Run: headless pygame with SDL's dummy video driver; simulated clock (each Clock.tick advances the game by its frame time, no real sleeping); random seed 0; keys injected as events and as key.get_pressed() state; no mouse input.
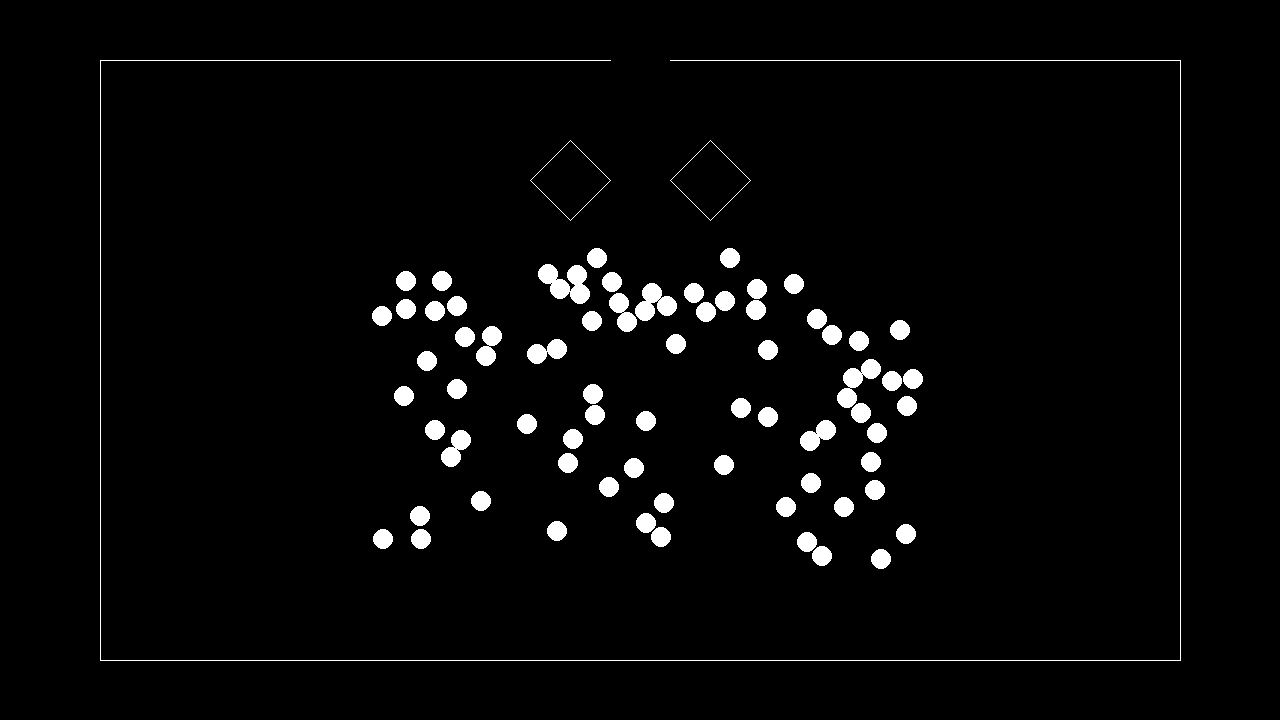
Frame 1 of 4 · flips 1–60 · no input
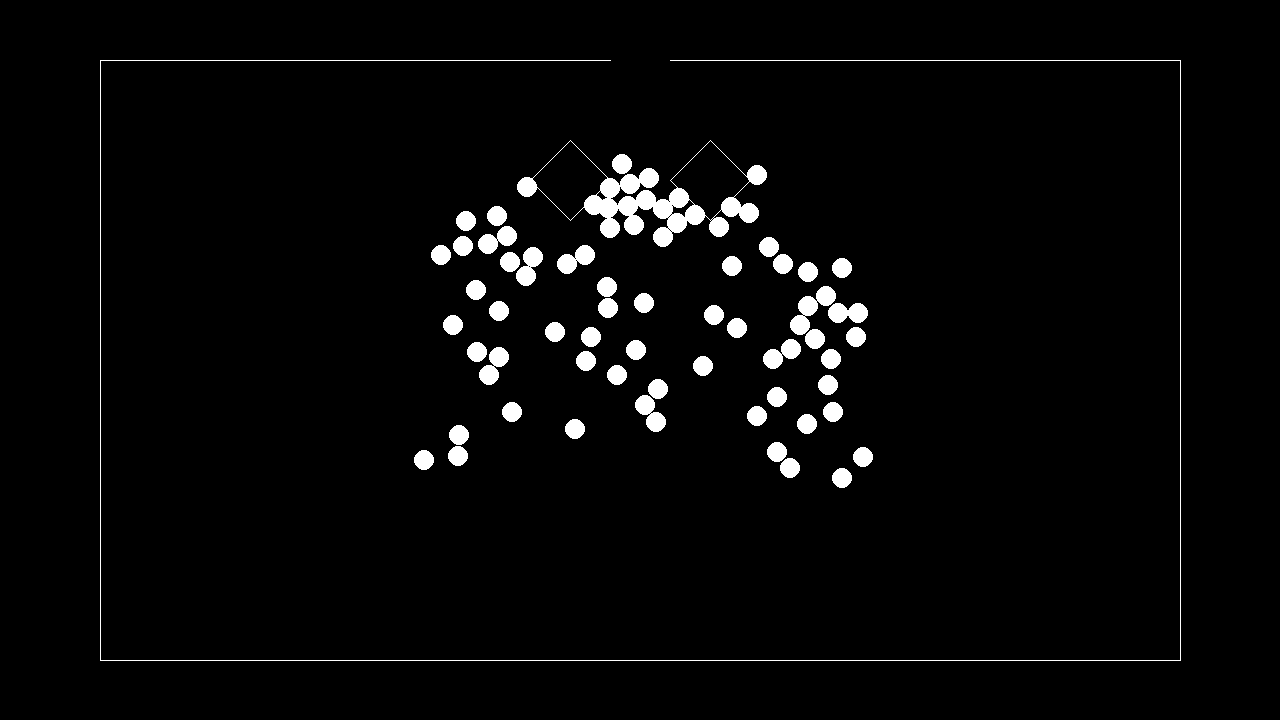
Frame 2 of 4 · flips 61–180 · tapped SPACE, RETURN · held RIGHT (→), D
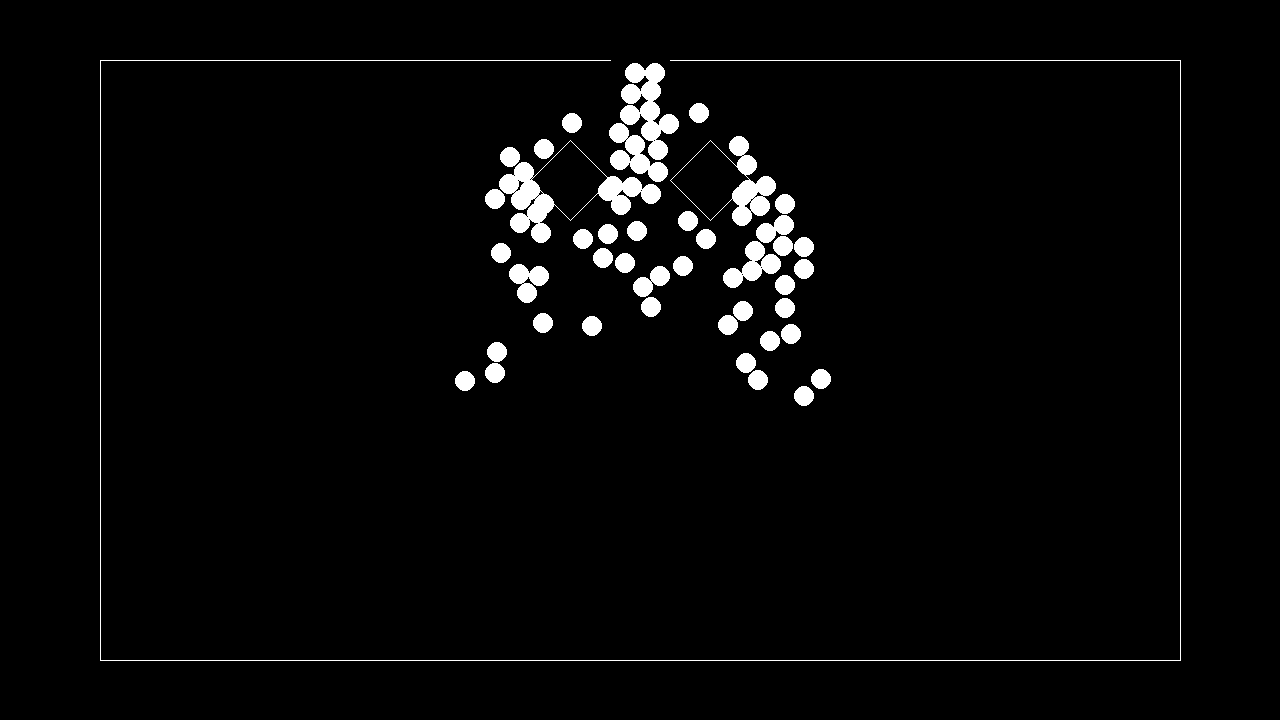
Frame 3 of 4 · flips 181–300 · held DOWN (↓), S
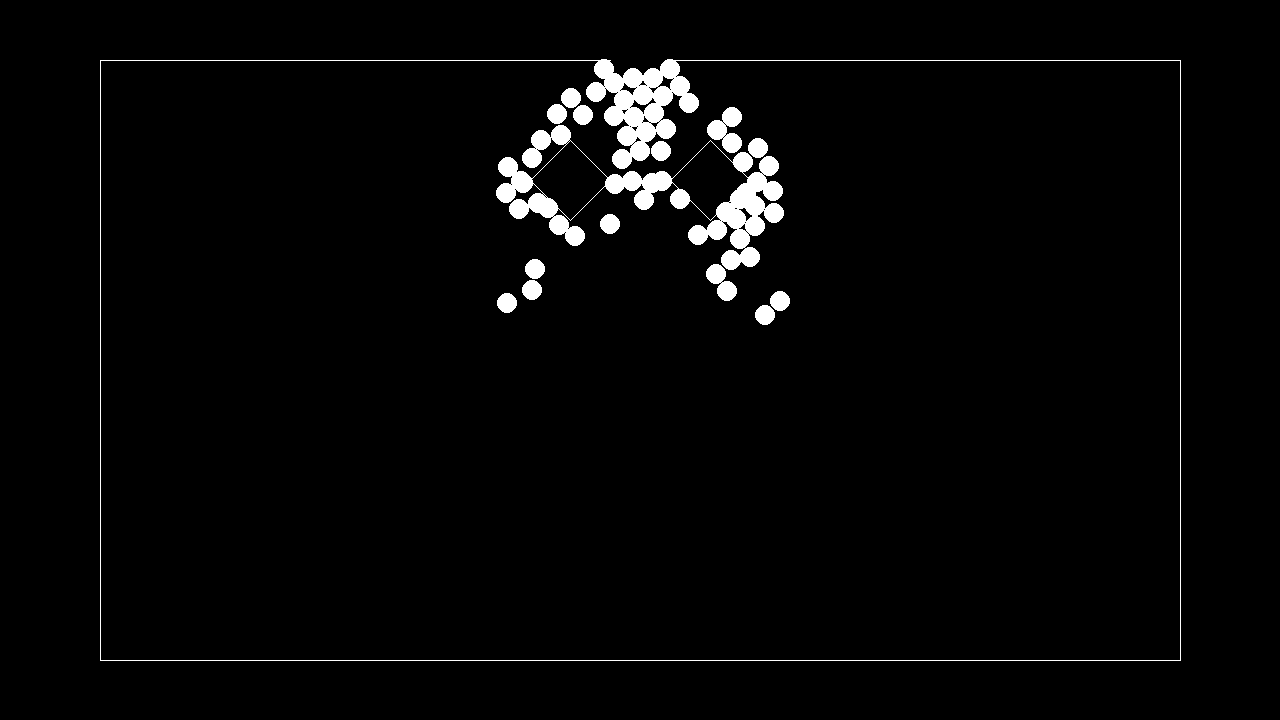
Frame 4 of 4 · flips 301–420 · held LEFT (←), A, UP (↑), W

The pygame program that drew these frames:

####################################################
# Imports

import pygame
import time
from math import *
from random import *


####################################################
# Classes and functions

class Circle:
    def __init__(self, default_x, default_y, radius):
        self.x = default_x
        self.y = default_y
        self.vx = 0
        self.vy = 0
        self.radius = radius

    def on_goal(self):
        return abs(self.x - goal[0]) <= 15 and abs(self.y - goal[1]) <= 15

    def render_tick(self):
        pygame.draw.circle(screen, white, (self.x, self.y), self.radius, self.radius) 
        self.movement()
        self.x += self.vx
        self.y += self.vy

    def movement(self):
        dx = goal[0] - self.x
        dy = goal[1] - self.y
        self.vx = (dx / (abs(dx) + abs(dy))) *speed
        self.vy = (dy / (abs(dx) + abs(dy))) *speed
        collide(self)
        

class Wall:
    def __init__(self, start_x, start_y, end_x, end_y):
        self.start = (start_x, start_y)
        self.end = (end_x, end_y)
        if self.start[0] == self.end[0]:
            self.orientation = 'V' # Vertical
        elif self.start[1] == self.end[1]:
            self.orientation = 'H' # Horizontal
        else:
            self.orientation = 'D' # Diagonal
    
    def render_tick(self):
        pygame.draw.line(screen, white, self.start, self.end)


class Object:
    def __init__(self, center_h, center_v, size):
        self.center_h = center_h
        self.center_v = center_v
        self.size = size
        self.wall1 = Wall(self.center_h-self.size,self.center_v,self.center_h,self.center_v-self.size)
        self.wall2 = Wall(self.center_h,self.center_v-self.size,self.center_h+self.size,self.center_v)
        self.wall3 = Wall(self.center_h+self.size,self.center_v,self.center_h,self.center_v+self.size)
        self.wall4 = Wall(self.center_h,self.center_v+self.size,self.center_h-self.size,self.center_v)

    def render_tick(self):
        pygame.draw.line(screen, white, self.wall1.start, self.wall1.end)
        pygame.draw.line(screen, white, self.wall2.start, self.wall2.end)
        pygame.draw.line(screen, white, self.wall3.start, self.wall3.end)
        pygame.draw.line(screen, white, self.wall4.start, self.wall4.end)


def collide(circle):
    coeff_total = 1

    for c in circles:
        if circle == c:
            continue
        dist = sqrt((c.x - circle.x)**2 + (c.y - circle.y)**2)
        if dist - (c.radius + circle.radius) < 0:
            dx = c.x - circle.x
            dy = c.y - circle.y
            circle.vx -= (dx / (abs(dx) + abs(dy))) *speed
            circle.vy -= (dy / (abs(dx) + abs(dy))) *speed
            coeff_total *= coeff_ralentissement 

    for w in walls:
        if w.orientation == 'V' and (100 + circle.radius >= circle.x or circle.x >= 1180 - circle.radius):
            circle.vx = 0
        elif w.orientation == 'H' and (60 + circle.radius >= circle.y or circle.y >= 660 - circle.radius):
            if not (610 + circle.radius < circle.x and circle.x < 670 - circle.radius):
                circle.vy = 0

    for o in objects:
        normalized_speed = speed * sqrt(2)/2
        dist_x = o.center_h - circle.x
        dist_y = o.center_v - circle.y
        if abs(dist_x) + abs(dist_y) - circle.radius < o.size:
            if circle.x < o.center_h:
                circle.vx = -normalized_speed
                circle.vy = -normalized_speed
            else:
                circle.vx = normalized_speed
                circle.vy = -normalized_speed

    circle.vx *= coeff_total
    circle.vy *= coeff_total


####################################################
# Initialisation

screen_res = (1280,720)
goal = (640,50)

white = (255,255,255)
red = (255,0,0)
black = (0,0,0)

radius = 10
speed = 1
coeff_ralentissement = 0.7

pygame.init()
clock = pygame.time.Clock()
screen = pygame.display.set_mode(screen_res)
pygame.display.set_caption("TIPE : bousculades")
screen.fill(black)

finished = 0
initial_time = time.time()


####################################################
# Main run body

nb = 80
#nb = 10
circles = []
for i in range(nb):
#    circles.append(Circle(randint(120,1160), randint(80,640), radius))
#    circles.append(Circle(randint(400,880), randint(250,500), radius))
    circles.append(Circle(randint(340,940), randint(300,600), radius))    

walls = []

walls.append(Wall(100,60,100,660))        # Left_Vertical
walls.append(Wall(1180,60,1180,660))      # Right_Vertical
walls.append(Wall(100,60,610,60))         # TopRight_Horizontal
walls.append(Wall(670,60,1180,60))        # TopLeft_Horizontal
walls.append(Wall(100,660,1180,660))      # Bottom_Horizontal

objects = []

#objects.append(Object(640,180,70))       # One object

objects.append(Object(570,180,40))        # Two objects
objects.append(Object(710,180,40))


run = True
while run:
    screen.fill(black)

    for c in circles:
        c.render_tick()

    for w in walls:
        w.render_tick()

    for o in objects:
        o.render_tick()

    circles_new = []
    for c in circles:
        if not(c.on_goal()):
            circles_new.append(c)
    circles = circles_new
        
    for event in pygame.event.get():
        if event.type == pygame.QUIT: 
            run = False

    if circles == [] and finished == 0:
        print("temps d'évacuation : ", time.time() - initial_time, "secondes")
        finished = 1

    pygame.display.update()
    clock.tick(80)

pygame.quit()
